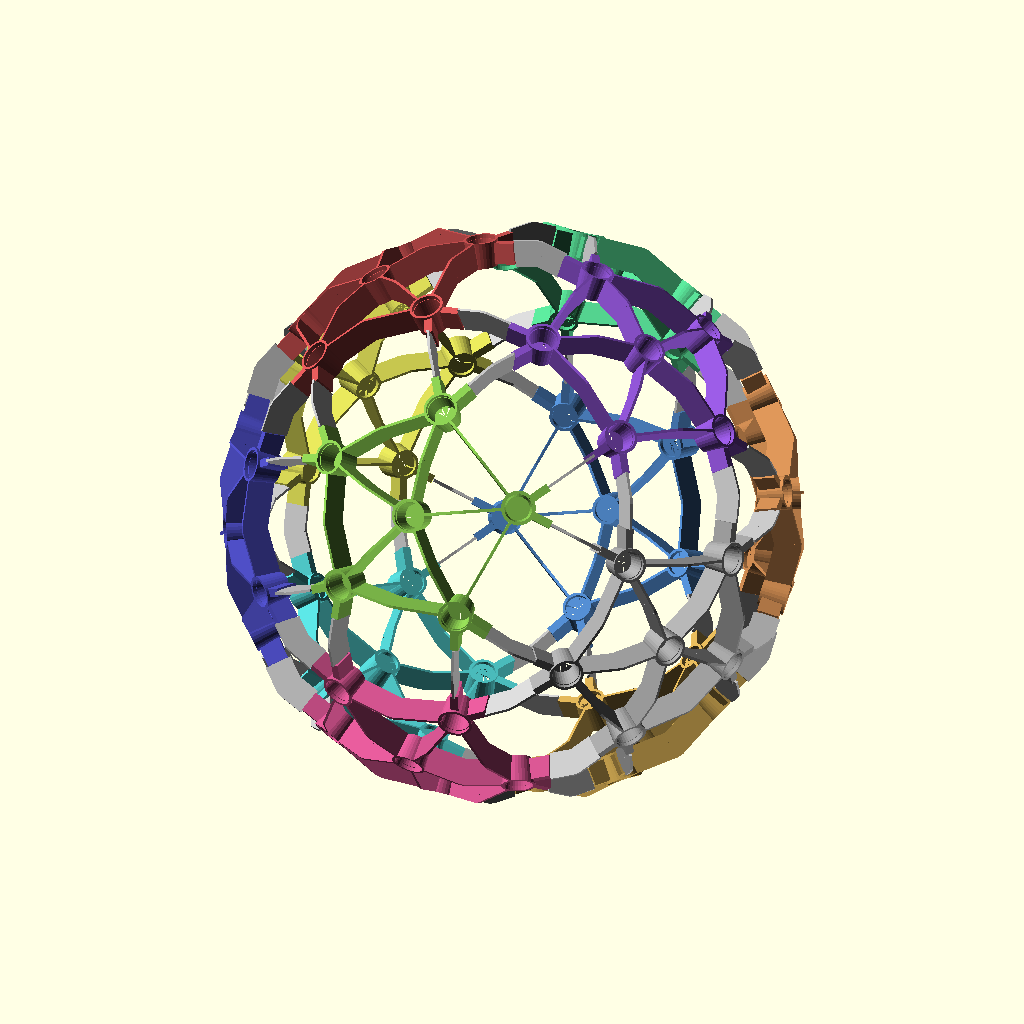
Cell 1: the model at its default parameters.
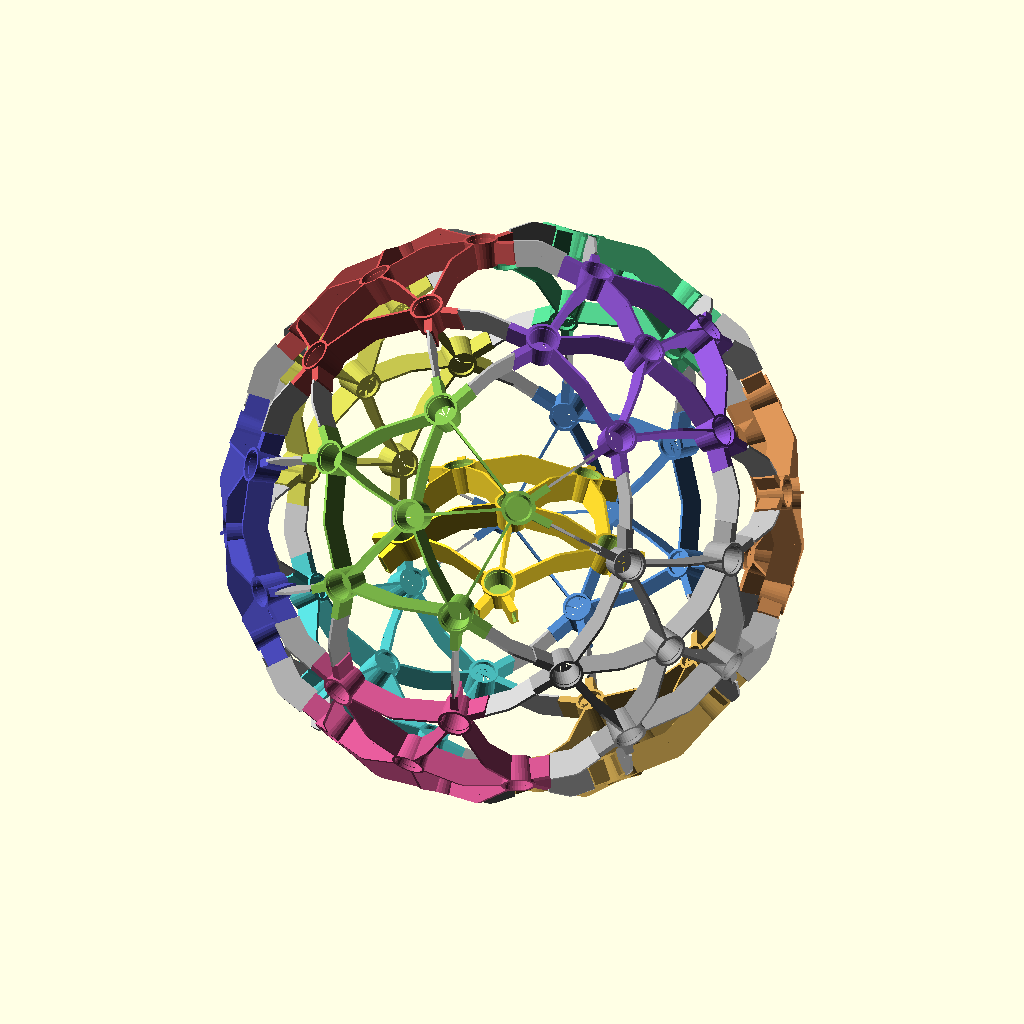
Cell 2 — SHOW_STAR set to true, the other parameters unchanged.
All cells are drawn from the same view direction (rotation 55°, 0°, 25°, orthographic, colour scheme Cornfield), but the view is re-fitted for each cell, so position and scale can differ between cells as well as the parameter.
OpenSCAD source file models/frame/stars_assembly.scad:
// Ssymmank lamp -- FIT CHECK: 12 star tiles + 60 connectors = full frame.
// Modules/params (incl. the kink welds) come from star.scad, so edits there
// propagate here -- this file only carries the world placements.

include <star.scad>
SHOW_STAR = false;   // library mode: don't draw the lone star tile

PLACE_M = [
    [[-0.58779, 0.80902, 0.00000, 0.00000], [0.42533, 0.30902, 0.85065, 85.06508], [0.68819, 0.50000, -0.52573, -52.57311], [0.00000, 0.00000, 0.00000, 1.00000]],
    [[0.68819, -0.50000, -0.52573, -52.57311], [0.58779, 0.80902, 0.00000, 0.00000], [0.42533, -0.30902, 0.85065, 85.06508], [0.00000, 0.00000, 0.00000, 1.00000]],
    [[0.00000, 1.00000, 0.00000, 0.00000], [-0.52573, 0.00000, 0.85065, 85.06508], [0.85065, -0.00000, 0.52573, 52.57311], [0.00000, 0.00000, 0.00000, 1.00000]],
    [[0.85065, 0.00000, 0.52573, 52.57311], [0.00000, -1.00000, 0.00000, 0.00000], [0.52573, 0.00000, -0.85065, -85.06508], [0.00000, 0.00000, 0.00000, 1.00000]],
    [[-0.68819, -0.50000, 0.52573, 52.57311], [0.58779, -0.80902, 0.00000, 0.00000], [0.42533, 0.30902, 0.85065, 85.06508], [0.00000, 0.00000, 0.00000, 1.00000]],
    [[-0.85065, 0.00000, -0.52573, -52.57311], [0.00000, 1.00000, 0.00000, 0.00000], [0.52573, 0.00000, -0.85065, -85.06508], [0.00000, 0.00000, 0.00000, 1.00000]],
    [[0.58779, -0.80902, 0.00000, 0.00000], [-0.42533, -0.30902, -0.85065, -85.06508], [0.68819, 0.50000, -0.52573, -52.57311], [0.00000, 0.00000, 0.00000, 1.00000]],
    [[0.00000, -1.00000, 0.00000, 0.00000], [0.52573, 0.00000, -0.85065, -85.06508], [0.85065, 0.00000, 0.52573, 52.57311], [0.00000, 0.00000, 0.00000, 1.00000]],
    [[-0.16246, 0.50000, 0.85065, 85.06508], [0.26287, -0.80902, 0.52573, 52.57311], [0.95106, 0.30902, 0.00000, 0.00000], [0.00000, 0.00000, 0.00000, 1.00000]],
    [[0.16246, -0.50000, -0.85065, -85.06508], [-0.26287, 0.80902, -0.52573, -52.57311], [0.95106, 0.30902, 0.00000, 0.00000], [0.00000, 0.00000, 0.00000, 1.00000]],
    [[0.16246, 0.50000, -0.85065, -85.06508], [0.26287, 0.80902, 0.52573, 52.57311], [0.95106, -0.30902, 0.00000, 0.00000], [0.00000, 0.00000, 0.00000, 1.00000]],
    [[-0.16246, -0.50000, 0.85065, 85.06508], [-0.26287, -0.80902, -0.52573, -52.57311], [0.95106, -0.30902, 0.00000, 0.00000], [0.00000, 0.00000, 0.00000, 1.00000]]
];
CONN_M = [
    [[0.00000, 0.22975, -0.97325, -94.85360], [1.00000, 0.00000, 0.00000, 0.00000], [0.00000, -0.97325, -0.22975, -22.39190], [0.00000, 0.00000, 0.00000, 1.00000]],
    [[0.30902, 0.30075, -0.90225, -87.93412], [0.50000, -0.85837, -0.11488, -11.19595], [-0.80902, -0.41563, -0.41563, -40.50732], [0.00000, 0.00000, 0.00000, 1.00000]],
    [[0.00000, -0.22975, -0.97325, -94.85360], [1.00000, 0.00000, 0.00000, 0.00000], [0.00000, -0.97325, 0.22975, 22.39190], [0.00000, 0.00000, 0.00000, 1.00000]],
    [[0.30902, -0.30075, -0.90225, -87.93412], [0.50000, 0.85837, -0.11488, -11.19595], [0.80902, -0.41563, 0.41563, 40.50732], [0.00000, 0.00000, 0.00000, 1.00000]],
    [[0.30902, -0.30075, -0.90225, -87.93412], [-0.50000, -0.85837, 0.11488, 11.19595], [-0.80902, 0.41563, -0.41563, -40.50732], [0.00000, 0.00000, 0.00000, 1.00000]],
    [[0.30902, 0.30075, -0.90225, -87.93412], [-0.50000, 0.85837, 0.11488, 11.19595], [0.80902, 0.41563, 0.41563, 40.50732], [0.00000, 0.00000, 0.00000, 1.00000]],
    [[0.30902, 0.67250, -0.67250, -65.54223], [0.50000, -0.71638, -0.48662, -47.42680], [-0.80902, -0.18587, -0.55762, -54.34628], [0.00000, 0.00000, 0.00000, 1.00000]],
    [[0.80902, 0.18587, -0.55762, -54.34628], [-0.30902, -0.67250, -0.67250, -65.54223], [-0.50000, 0.71638, -0.48662, -47.42680], [0.00000, 0.00000, 0.00000, 1.00000]],
    [[0.30902, -0.67250, -0.67250, -65.54223], [0.50000, 0.71638, -0.48662, -47.42680], [0.80902, -0.18587, 0.55762, 54.34628], [0.00000, 0.00000, 0.00000, 1.00000]],
    [[0.80902, -0.18587, -0.55762, -54.34628], [-0.30902, 0.67250, -0.67250, -65.54223], [0.50000, 0.71638, 0.48662, 47.42680], [0.00000, 0.00000, 0.00000, 1.00000]],
    [[0.30902, -0.67250, -0.67250, -65.54223], [-0.50000, -0.71638, 0.48662, 47.42680], [-0.80902, 0.18587, -0.55762, -54.34628], [0.00000, 0.00000, 0.00000, 1.00000]],
    [[0.80902, -0.18587, -0.55762, -54.34628], [0.30902, -0.67250, 0.67250, 65.54223], [-0.50000, -0.71638, -0.48662, -47.42680], [0.00000, 0.00000, 0.00000, 1.00000]],
    [[0.30902, 0.67250, -0.67250, -65.54223], [-0.50000, 0.71638, 0.48662, 47.42680], [0.80902, 0.18587, 0.55762, 54.34628], [0.00000, 0.00000, 0.00000, 1.00000]],
    [[0.80902, 0.18587, -0.55762, -54.34628], [0.30902, 0.67250, 0.67250, 65.54223], [0.50000, -0.71638, 0.48662, 47.42680], [0.00000, 0.00000, 0.00000, 1.00000]],
    [[0.80902, 0.41563, -0.41563, -40.50732], [-0.30902, -0.30075, -0.90225, -87.93412], [-0.50000, 0.85837, -0.11488, -11.19595], [0.00000, 0.00000, 0.00000, 1.00000]],
    [[0.80902, -0.41563, -0.41563, -40.50732], [-0.30902, 0.30075, -0.90225, -87.93412], [0.50000, 0.85837, 0.11488, 11.19595], [0.00000, 0.00000, 0.00000, 1.00000]],
    [[0.50000, -0.71638, -0.48662, -47.42680], [-0.80902, -0.18587, -0.55762, -54.34628], [0.30902, 0.67250, -0.67250, -65.54223], [0.00000, 0.00000, 0.00000, 1.00000]],
    [[0.50000, 0.71638, -0.48662, -47.42680], [-0.80902, 0.18587, -0.55762, -54.34628], [-0.30902, 0.67250, 0.67250, 65.54223], [0.00000, 0.00000, 0.00000, 1.00000]],
    [[0.50000, 0.71638, -0.48662, -47.42680], [0.80902, -0.18587, 0.55762, 54.34628], [0.30902, -0.67250, -0.67250, -65.54223], [0.00000, 0.00000, 0.00000, 1.00000]],
    [[0.50000, -0.71638, -0.48662, -47.42680], [0.80902, 0.18587, 0.55762, 54.34628], [-0.30902, -0.67250, 0.67250, 65.54223], [0.00000, 0.00000, 0.00000, 1.00000]],
    [[0.80902, -0.41563, -0.41563, -40.50732], [0.30902, -0.30075, 0.90225, 87.93412], [-0.50000, -0.85837, -0.11488, -11.19595], [0.00000, 0.00000, 0.00000, 1.00000]],
    [[0.80902, 0.41563, -0.41563, -40.50732], [0.30902, 0.30075, 0.90225, 87.93412], [0.50000, -0.85837, 0.11488, 11.19595], [0.00000, 0.00000, 0.00000, 1.00000]],
    [[0.00000, -0.97325, -0.22975, -22.39190], [0.00000, 0.22975, -0.97325, -94.85360], [1.00000, 0.00000, 0.00000, 0.00000], [0.00000, 0.00000, 0.00000, 1.00000]],
    [[0.50000, -0.85837, -0.11488, -11.19595], [-0.80902, -0.41563, -0.41563, -40.50732], [0.30902, 0.30075, -0.90225, -87.93412], [0.00000, 0.00000, 0.00000, 1.00000]],
    [[1.00000, 0.00000, 0.00000, 0.00000], [0.00000, -0.97325, -0.22975, -22.39190], [0.00000, 0.22975, -0.97325, -94.85360], [0.00000, 0.00000, 0.00000, 1.00000]],
    [[0.50000, 0.85837, -0.11488, -11.19595], [-0.80902, 0.41563, -0.41563, -40.50732], [-0.30902, 0.30075, 0.90225, 87.93412], [0.00000, 0.00000, 0.00000, 1.00000]],
    [[1.00000, -0.00000, 0.00000, 0.00000], [0.00000, 0.97325, -0.22975, -22.39190], [0.00000, 0.22975, 0.97325, 94.85360], [0.00000, 0.00000, 0.00000, 1.00000]],
    [[0.50000, 0.85837, -0.11488, -11.19595], [0.80902, -0.41563, 0.41563, 40.50732], [0.30902, -0.30075, -0.90225, -87.93412], [0.00000, 0.00000, 0.00000, 1.00000]],
    [[1.00000, 0.00000, 0.00000, 0.00000], [0.00000, -0.97325, 0.22975, 22.39190], [0.00000, -0.22975, -0.97325, -94.85360], [0.00000, 0.00000, 0.00000, 1.00000]],
    [[0.50000, -0.85837, -0.11488, -11.19595], [0.80902, 0.41563, 0.41563, 40.50732], [-0.30902, -0.30075, 0.90225, 87.93412], [0.00000, 0.00000, 0.00000, 1.00000]],
    [[1.00000, 0.00000, 0.00000, 0.00000], [0.00000, 0.97325, 0.22975, 22.39190], [0.00000, -0.22975, 0.97325, 94.85360], [0.00000, 0.00000, 0.00000, 1.00000]],
    [[0.00000, 0.97325, -0.22975, -22.39190], [0.00000, 0.22975, 0.97325, 94.85360], [1.00000, -0.00000, 0.00000, 0.00000], [0.00000, 0.00000, 0.00000, 1.00000]],
    [[0.50000, 0.85837, 0.11488, 11.19595], [0.80902, -0.41563, -0.41563, -40.50732], [-0.30902, 0.30075, -0.90225, -87.93412], [0.00000, 0.00000, 0.00000, 1.00000]],
    [[0.50000, -0.85837, 0.11488, 11.19595], [0.80902, 0.41563, -0.41563, -40.50732], [0.30902, 0.30075, 0.90225, 87.93412], [0.00000, 0.00000, 0.00000, 1.00000]],
    [[0.50000, -0.85837, 0.11488, 11.19595], [-0.80902, -0.41563, 0.41563, 40.50732], [-0.30902, -0.30075, -0.90225, -87.93412], [0.00000, 0.00000, 0.00000, 1.00000]],
    [[0.50000, 0.85837, 0.11488, 11.19595], [-0.80902, 0.41563, 0.41563, 40.50732], [0.30902, -0.30075, 0.90225, 87.93412], [0.00000, 0.00000, 0.00000, 1.00000]],
    [[0.00000, -0.97325, 0.22975, 22.39190], [0.00000, -0.22975, -0.97325, -94.85360], [1.00000, 0.00000, 0.00000, 0.00000], [0.00000, 0.00000, 0.00000, 1.00000]],
    [[0.80902, -0.41563, 0.41563, 40.50732], [0.30902, -0.30075, -0.90225, -87.93412], [0.50000, 0.85837, -0.11488, -11.19595], [0.00000, 0.00000, 0.00000, 1.00000]],
    [[0.80902, 0.41563, 0.41563, 40.50732], [0.30902, 0.30075, -0.90225, -87.93412], [-0.50000, 0.85837, 0.11488, 11.19595], [0.00000, 0.00000, 0.00000, 1.00000]],
    [[0.00000, 0.97325, 0.22975, 22.39190], [0.00000, -0.22975, 0.97325, 94.85360], [1.00000, 0.00000, 0.00000, 0.00000], [0.00000, 0.00000, 0.00000, 1.00000]],
    [[0.80902, 0.41563, 0.41563, 40.50732], [-0.30902, -0.30075, 0.90225, 87.93412], [0.50000, -0.85837, -0.11488, -11.19595], [0.00000, 0.00000, 0.00000, 1.00000]],
    [[0.80902, -0.41563, 0.41563, 40.50732], [-0.30902, 0.30075, 0.90225, 87.93412], [-0.50000, -0.85837, 0.11488, 11.19595], [0.00000, 0.00000, 0.00000, 1.00000]],
    [[0.50000, 0.71638, 0.48662, 47.42680], [0.80902, -0.18587, -0.55762, -54.34628], [-0.30902, 0.67250, -0.67250, -65.54223], [0.00000, 0.00000, 0.00000, 1.00000]],
    [[0.80902, -0.18587, 0.55762, 54.34628], [0.30902, -0.67250, -0.67250, -65.54223], [0.50000, 0.71638, -0.48662, -47.42680], [0.00000, 0.00000, 0.00000, 1.00000]],
    [[0.50000, -0.71638, 0.48662, 47.42680], [0.80902, 0.18587, -0.55762, -54.34628], [0.30902, 0.67250, 0.67250, 65.54223], [0.00000, 0.00000, 0.00000, 1.00000]],
    [[0.80902, 0.18587, 0.55762, 54.34628], [0.30902, 0.67250, -0.67250, -65.54223], [-0.50000, 0.71638, 0.48662, 47.42680], [0.00000, 0.00000, 0.00000, 1.00000]],
    [[0.50000, -0.71638, 0.48662, 47.42680], [-0.80902, -0.18587, 0.55762, 54.34628], [-0.30902, -0.67250, -0.67250, -65.54223], [0.00000, 0.00000, 0.00000, 1.00000]],
    [[0.80902, 0.18587, 0.55762, 54.34628], [-0.30902, -0.67250, 0.67250, 65.54223], [0.50000, -0.71638, -0.48662, -47.42680], [0.00000, 0.00000, 0.00000, 1.00000]],
    [[0.50000, 0.71638, 0.48662, 47.42680], [-0.80902, 0.18587, 0.55762, 54.34628], [0.30902, -0.67250, 0.67250, 65.54223], [0.00000, 0.00000, 0.00000, 1.00000]],
    [[0.80902, -0.18587, 0.55762, 54.34628], [-0.30902, 0.67250, 0.67250, 65.54223], [-0.50000, -0.71638, 0.48662, 47.42680], [0.00000, 0.00000, 0.00000, 1.00000]],
    [[0.30902, -0.67250, 0.67250, 65.54223], [-0.50000, -0.71638, -0.48662, -47.42680], [0.80902, -0.18587, -0.55762, -54.34628], [0.00000, 0.00000, 0.00000, 1.00000]],
    [[0.30902, 0.67250, 0.67250, 65.54223], [-0.50000, 0.71638, -0.48662, -47.42680], [-0.80902, -0.18587, 0.55762, 54.34628], [0.00000, 0.00000, 0.00000, 1.00000]],
    [[0.30902, 0.67250, 0.67250, 65.54223], [0.50000, -0.71638, 0.48662, 47.42680], [0.80902, 0.18587, -0.55762, -54.34628], [0.00000, 0.00000, 0.00000, 1.00000]],
    [[0.30902, -0.67250, 0.67250, 65.54223], [0.50000, 0.71638, 0.48662, 47.42680], [-0.80902, 0.18587, 0.55762, 54.34628], [0.00000, 0.00000, 0.00000, 1.00000]],
    [[0.30902, -0.30075, 0.90225, 87.93412], [-0.50000, -0.85837, -0.11488, -11.19595], [0.80902, -0.41563, -0.41563, -40.50732], [0.00000, 0.00000, 0.00000, 1.00000]],
    [[0.30902, 0.30075, 0.90225, 87.93412], [0.50000, -0.85837, 0.11488, 11.19595], [0.80902, 0.41563, -0.41563, -40.50732], [0.00000, 0.00000, 0.00000, 1.00000]],
    [[0.30902, 0.30075, 0.90225, 87.93412], [-0.50000, 0.85837, -0.11488, -11.19595], [-0.80902, -0.41563, 0.41563, 40.50732], [0.00000, 0.00000, 0.00000, 1.00000]],
    [[0.30902, -0.30075, 0.90225, 87.93412], [0.50000, 0.85837, 0.11488, 11.19595], [-0.80902, 0.41563, 0.41563, 40.50732], [0.00000, 0.00000, 0.00000, 1.00000]],
    [[0.00000, 0.22975, 0.97325, 94.85360], [1.00000, -0.00000, 0.00000, 0.00000], [0.00000, 0.97325, -0.22975, -22.39190], [0.00000, 0.00000, 0.00000, 1.00000]],
    [[0.00000, -0.22975, 0.97325, 94.85360], [1.00000, 0.00000, 0.00000, 0.00000], [0.00000, 0.97325, 0.22975, 22.39190], [0.00000, 0.00000, 0.00000, 1.00000]]
];

// The whole frame as one reusable module: 12 star tiles + 60 connectors.
// assembly.scad includes this file and calls frame() (with SHOW_FRAME=false).
module frame() {
    color("#4F86C6") multmatrix(PLACE_M[0]) star();
    color("#C64F4F") multmatrix(PLACE_M[1]) star();
    color("#4FC686") multmatrix(PLACE_M[2]) star();
    color("#C6A14F") multmatrix(PLACE_M[3]) star();
    color("#864FC6") multmatrix(PLACE_M[4]) star();
    color("#4FC6C6") multmatrix(PLACE_M[5]) star();
    color("#C64F86") multmatrix(PLACE_M[6]) star();
    color("#86C64F") multmatrix(PLACE_M[7]) star();
    color("#C6864F") multmatrix(PLACE_M[8]) star();
    color("#4F4FC6") multmatrix(PLACE_M[9]) star();
    color("#C6C64F") multmatrix(PLACE_M[10]) star();
    color("#9C9C9C") multmatrix(PLACE_M[11]) star();
    color("#BBBBBB") for (m = CONN_M) multmatrix(m) connector();
}

SHOW_FRAME = true;        // set false by includers (assembly.scad) that draw it themselves
if (SHOW_FRAME) frame();
Customizer parameters (derived from the source; name, type, default, range or options):
SHOW_STAR: bool, default false
